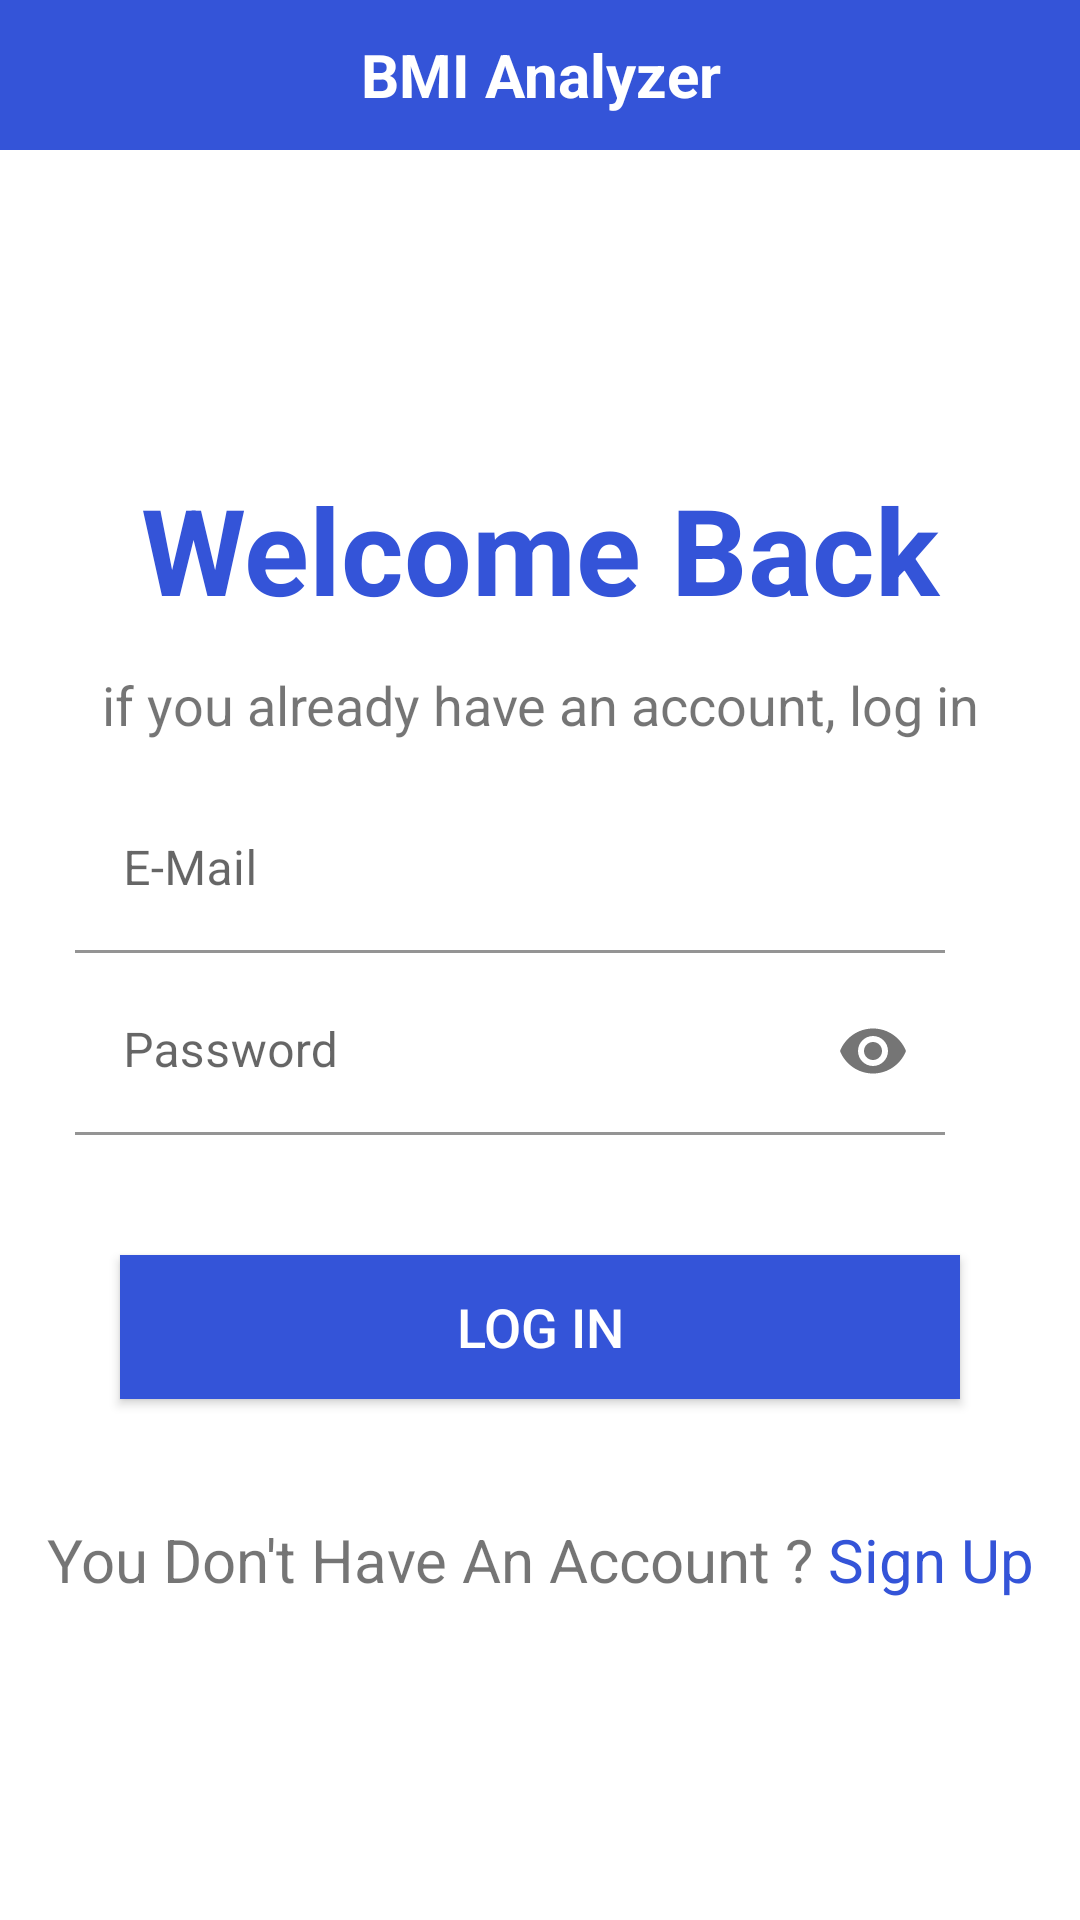

Reconstruct the res/layout file that produces this screen, plus the resources it refers to.
<!-- AndroidManifest.xml: application theme Theme.BMI -->
<!-- res/layout/activity_login.xml -->
<?xml version="1.0" encoding="utf-8"?>
<LinearLayout xmlns:android="http://schemas.android.com/apk/res/android"
    xmlns:app="http://schemas.android.com/apk/res-auto"
    xmlns:tools="http://schemas.android.com/tools"
    android:layout_width="match_parent"
    android:layout_height="match_parent"
    android:orientation="vertical"
    tools:context=".Login">


    <TextView
        android:id="@+id/textView_BIM"
        android:layout_width="match_parent"
        android:layout_height="50dp"
        android:text="@string/BMI_Analyzer"
        android:textSize="20sp"
        android:textStyle="bold"
        android:textColor="@color/white"
        android:gravity="center"
        android:background="@color/main_color"/>

    <LinearLayout
        android:layout_width="match_parent"
        android:layout_height="wrap_content"
        android:orientation="vertical"
        android:gravity="center"
        android:layout_weight="1"
        >

        <TextView
            android:id="@+id/textview_welcome"
            android:layout_width="match_parent"
            android:layout_height="wrap_content"
            android:text="@string/welcome"
            android:textColor="@color/main_color"
            android:textSize="40dp"
            android:textStyle="bold"
            android:gravity="center"
            />

        <TextView
            android:layout_width="match_parent"
            android:layout_height="wrap_content"
            android:text="@string/Help_text_1"
            android:layout_marginTop="13dp"
            android:layout_marginBottom="10dp"
            android:textSize="18sp"
            android:gravity="center"/>



        <com.google.android.material.textfield.TextInputLayout
            android:layout_width="match_parent"
            android:layout_height="wrap_content"
            android:layout_marginLeft="30dp"
            android:layout_marginRight="40dp">

            <com.google.android.material.textfield.TextInputEditText
                android:id="@+id/email_login"
                android:layout_width="match_parent"
                android:layout_height="wrap_content"
                android:layout_marginTop="5dp"
                android:background="@color/white"
                android:ems="15"
                android:hint="@string/email"
                android:inputType="textEmailAddress" />

        </com.google.android.material.textfield.TextInputLayout>


        <com.google.android.material.textfield.TextInputLayout
            android:layout_width="match_parent"
            android:layout_height="wrap_content"
            app:passwordToggleEnabled="true"
            android:layout_marginLeft="30dp"
            android:layout_marginRight="40dp">

            <com.google.android.material.textfield.TextInputEditText
                android:id="@+id/password_login"
                android:layout_width="match_parent"
                android:layout_height="wrap_content"
                android:layout_marginTop="5dp"
                android:background="@color/white"
                android:ems="15"
                android:hint="@string/Password"
                android:inputType="textPassword" />

        </com.google.android.material.textfield.TextInputLayout>


        <Button
            android:id="@+id/button_login"
            android:layout_width="match_parent"
            android:layout_height="wrap_content"
            android:layout_margin="40dp"
            android:background="@color/main_color"
            android:text="@string/Login"
            android:textColor="#FFF"
            android:textSize="18sp" />

        <LinearLayout
            android:layout_width="match_parent"
            android:layout_height="wrap_content"
            android:gravity="center"
            android:orientation="horizontal">

            <TextView
                android:layout_width="wrap_content"
                android:layout_height="wrap_content"
                android:gravity="center"
                android:text="You Don't Have An Account ? "
                android:textSize="20sp" />

            <TextView
                android:id="@+id/textview_signUp"
                android:layout_width="wrap_content"
                android:layout_height="wrap_content"
                android:gravity="center"
                android:text="@string/SignUp"
                android:textColor="@color/main_color"
                android:textSize="20sp" />
        </LinearLayout>
    </LinearLayout>


</LinearLayout>
<!-- resources referenced by this layout -->
<resources>
  <color name="main_color">#3454d8</color>
  <color name="white">#FFFFFFFF</color>
  <string name="BMI_Analyzer">BMI Analyzer</string>
  <string name="Help_text_1">if you already have an account, log in</string>
  <string name="Login">Log in</string>
  <string name="Password">Password</string>
  <string name="SignUp">Sign Up</string>
  <string name="email">E-Mail</string>
  <string name="welcome">Welcome Back</string>
  <style name="Theme.BMI" parent="Theme.MaterialComponents.Light.NoActionBar">
          
          <item name="colorPrimary">@color/main_color</item>
          <item name="colorPrimaryVariant">@color/purple_700</item>
          <item name="colorOnPrimary">@color/white</item>
          
          <item name="colorSecondary">@color/teal_200</item>
          <item name="colorSecondaryVariant">@color/teal_700</item>
          <item name="colorOnSecondary">@color/black</item>
          
          <item name="android:statusBarColor" tools:targetApi="l">?attr/colorPrimaryVariant</item>
          
      </style>
  <color name="purple_700">#FF3700B3</color>
  <color name="teal_200">#FF03DAC5</color>
  <color name="teal_700">#FF018786</color>
  <color name="black">#FF000000</color>
</resources>
